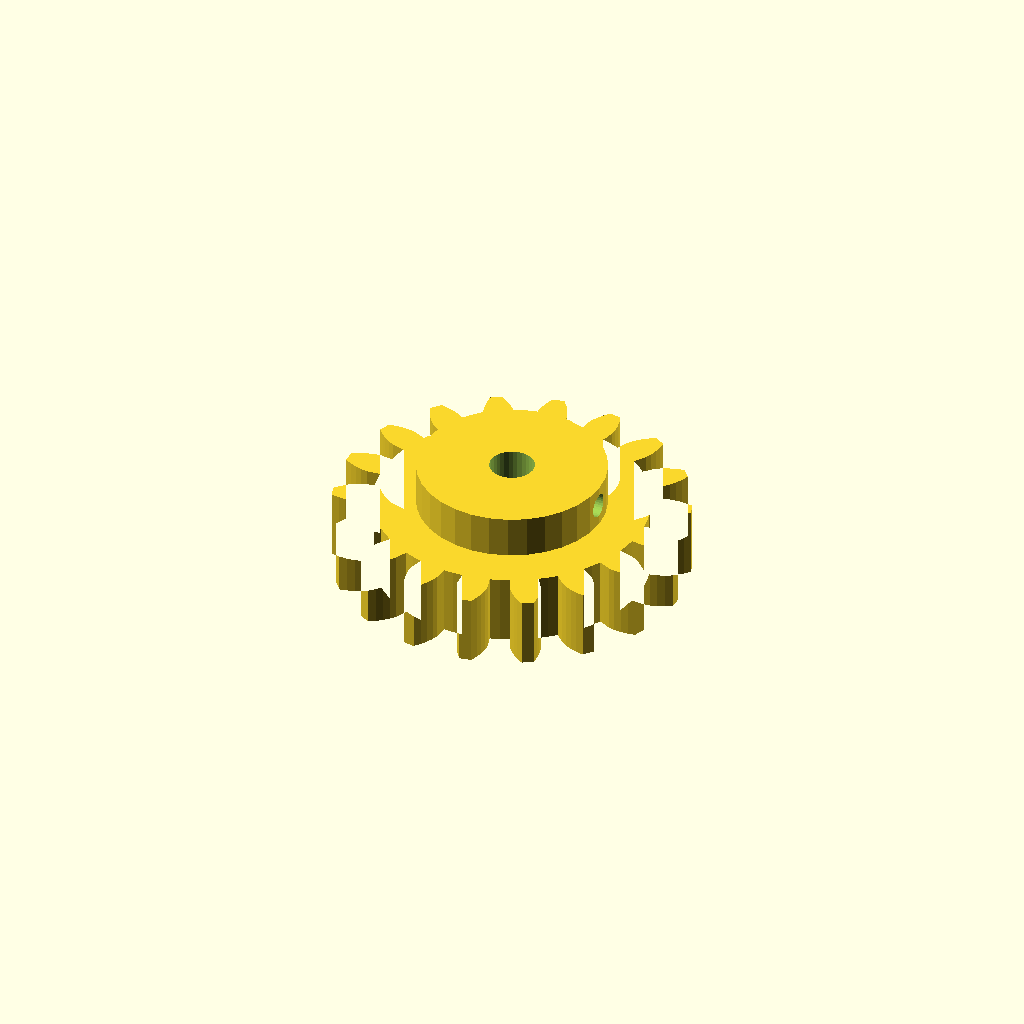
Cell 1: rendered with the file's own defaults.
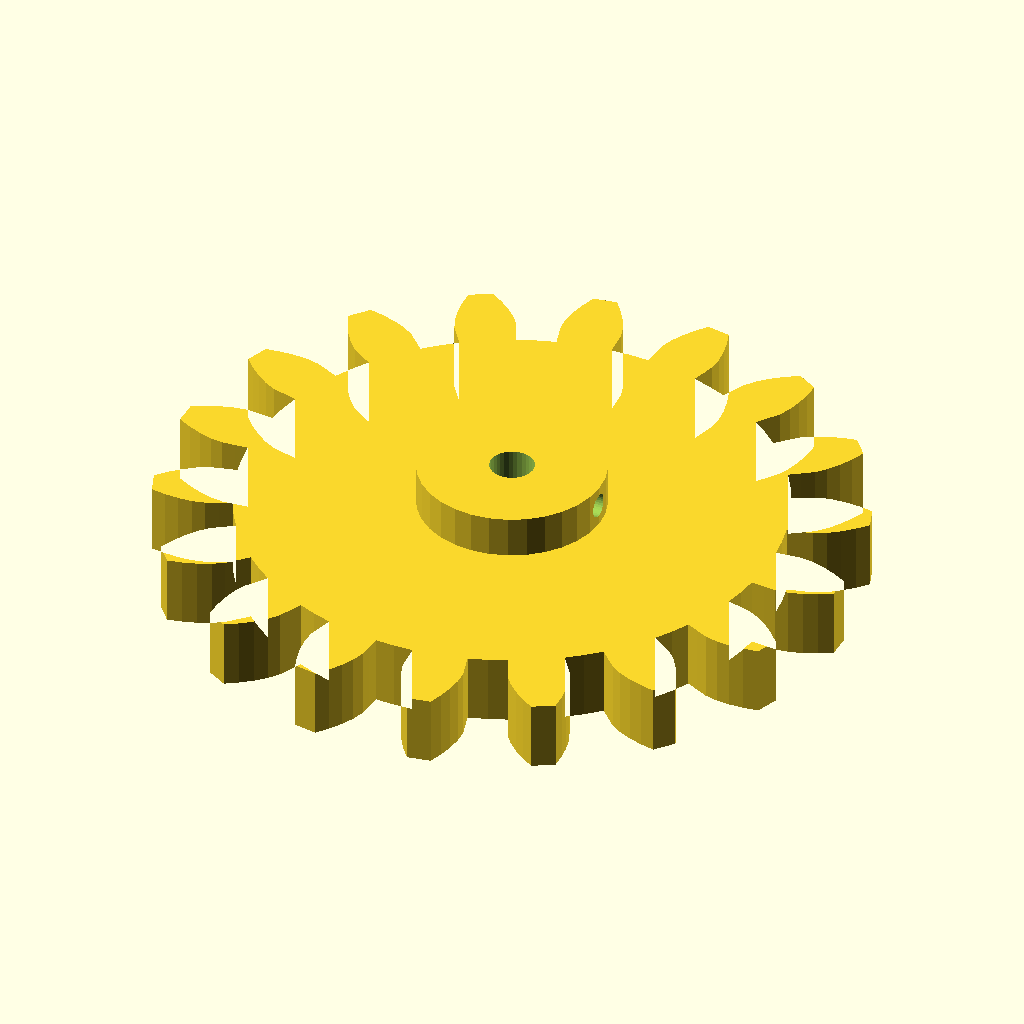
Cell 2: modul = 5 (everything else at default).
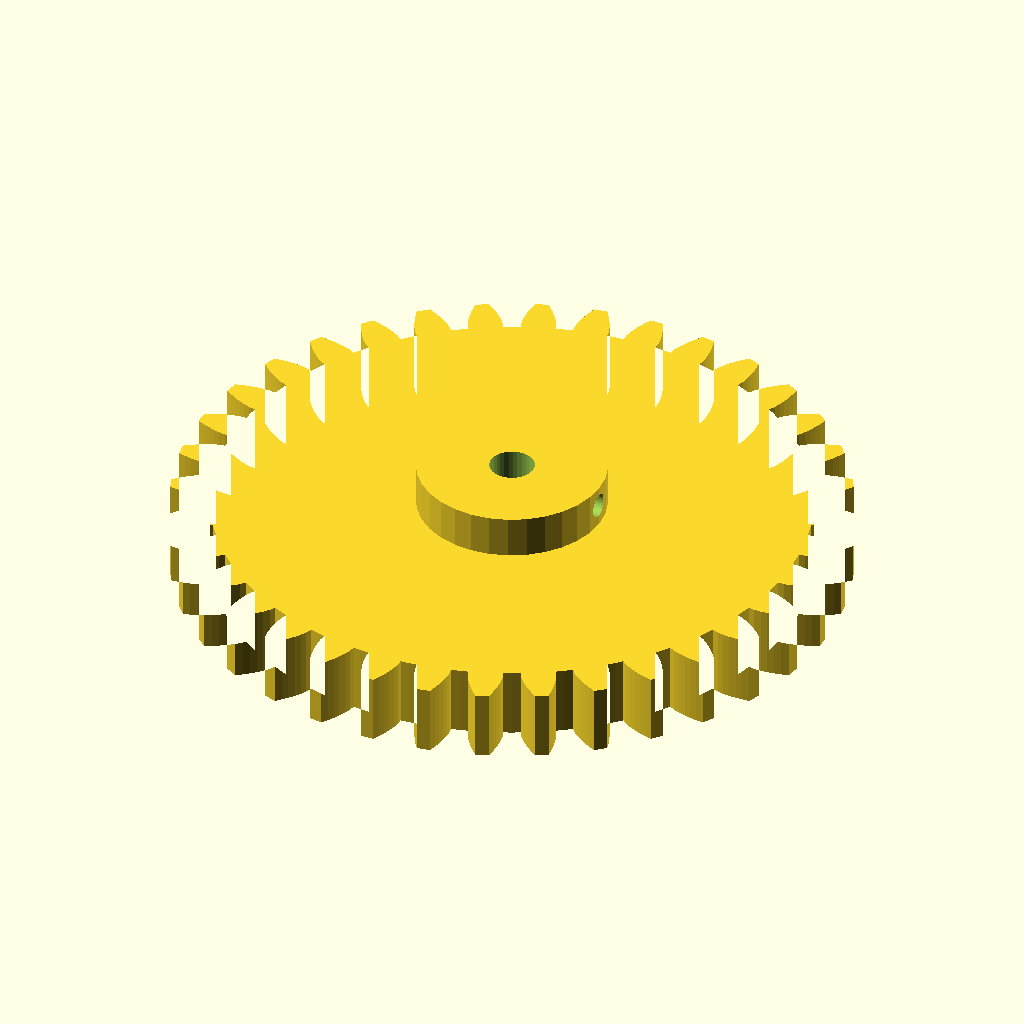
Cell 3: the same model with n_teeth = 36.
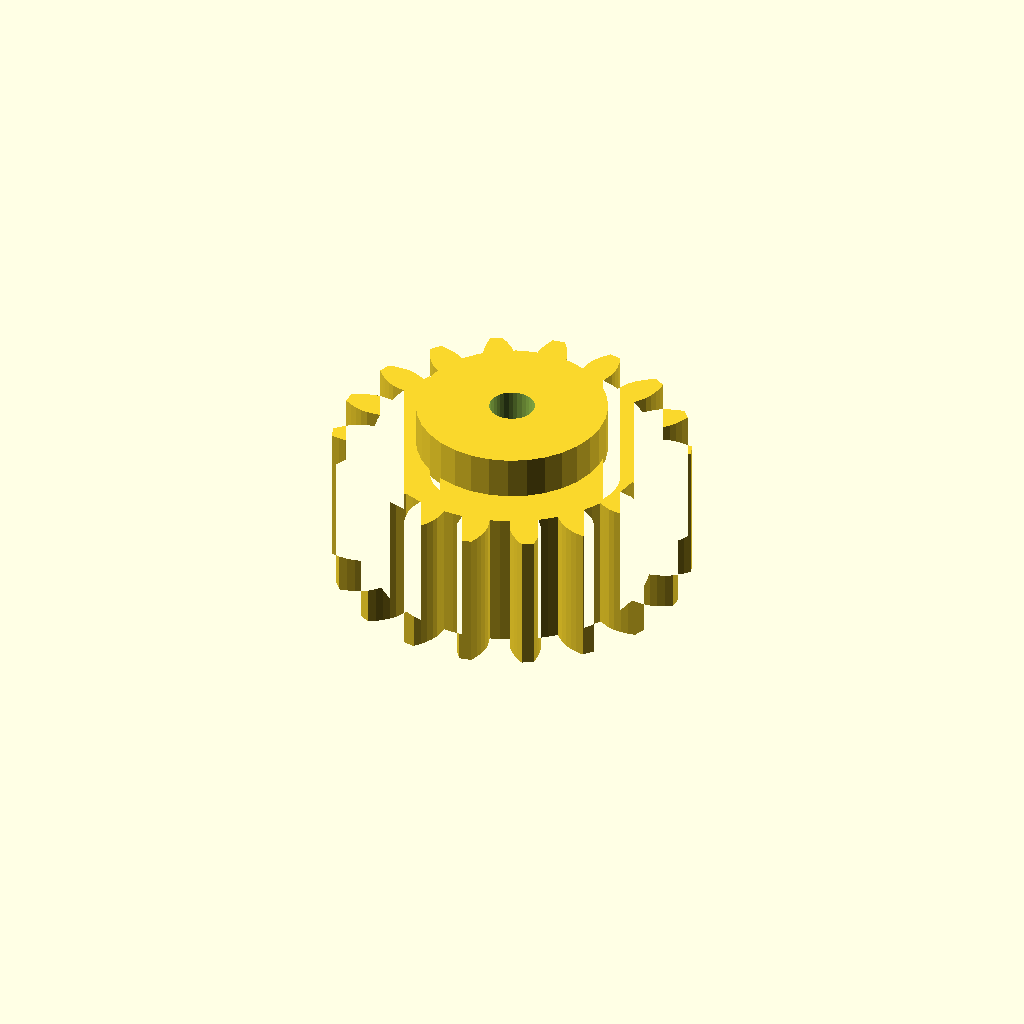
Cell 4: the same model with width = 20.
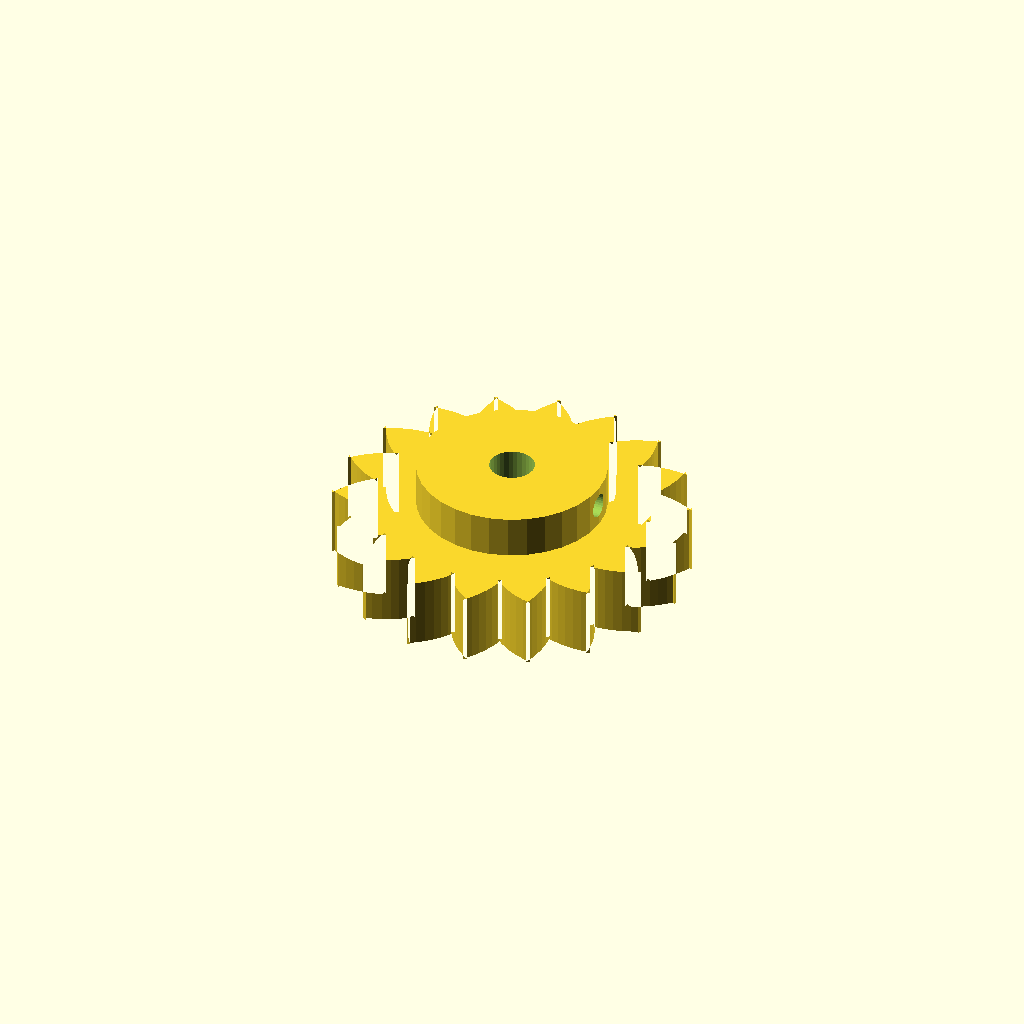
Cell 5: the same model with pa = 40.
All cells are drawn from one camera (rotation 55°, 0°, 25°, orthographic, colour scheme Cornfield), so only the parameter changes between them.
OpenSCAD source file optional_data/data/gen2/spurgears/part_0008.scad:
$fn = 32;

// ----------------------------------------------------------------------
// Spur gear: m=2.5 z=18, 50 mm tip diameter x 16 mm
// ----------------------------------------------------------------------

// --- parameters (mm) ---
modul = 2.5;              // module
n_teeth = 18;             // number of teeth
width = 10;               // face width
pa = 20;                  // pressure angle, deg
shaft_d = 6.35;           // shaft bore
boss_d = 26.7;            // hub diameter
boss_h = 6;               // hub above the face
set_d = 3.4;              // set screw tap hole
set_z = 13;               // set screw height

/* --- involute profile --- */
pitch_r = modul * n_teeth / 2;
base_r = pitch_r * cos(pa);
tip_r = pitch_r + modul;
root_r = pitch_r - 1.25 * modul;
flank_steps = 6;

function inv_deg(a) = (tan(a) - a * PI / 180) * 180 / PI;
function flank_r(i) = root_r + (tip_r - root_r) * i / flank_steps;
function half_angle(r) = 90 / n_teeth + inv_deg(pa) - inv_deg(acos(min(1, base_r / r)));
function tooth_pt(k, i, side) =
    let (r = flank_r(i), a = k * 360 / n_teeth + side * half_angle(r))
    [r * cos(a), r * sin(a)];

module tooth_profile() {
  polygon(points = [
    for (k = [0 : n_teeth - 1])
      each [
        for (i = [0 : flank_steps]) tooth_pt(k, i, -1),
        for (i = [flank_steps : -1 : 0]) tooth_pt(k, i, 1),
        let (ta = (k + 0.5) * 360 / n_teeth)
          [root_r * cos(ta), root_r * sin(ta)]
      ]
  ]);
}

module gear_disc() {
  linear_extrude(height = width) tooth_profile();
}

module hub_boss() {
  translate([0, 0, width - 1]) cylinder(h = boss_h + 1, d = boss_d);
}

difference() {
  union() {
    gear_disc();
    hub_boss();
  }
  translate([0, 0, -1]) cylinder(h = width + boss_h + 3, d = shaft_d);
  /* set screw, drilled radially */
  translate([-1, 0, set_z]) rotate([0, 90, 0]) cylinder(h = boss_d / 2 + 3, d = set_d);
}
Customizer parameters (derived from the source; name, type, default, range or options):
modul: number, default 2.5
n_teeth: number, default 18
width: number, default 10
pa: number, default 20
shaft_d: number, default 6.35
boss_d: number, default 26.7
boss_h: number, default 6
set_d: number, default 3.4
set_z: number, default 13
flank_steps: number, default 6
